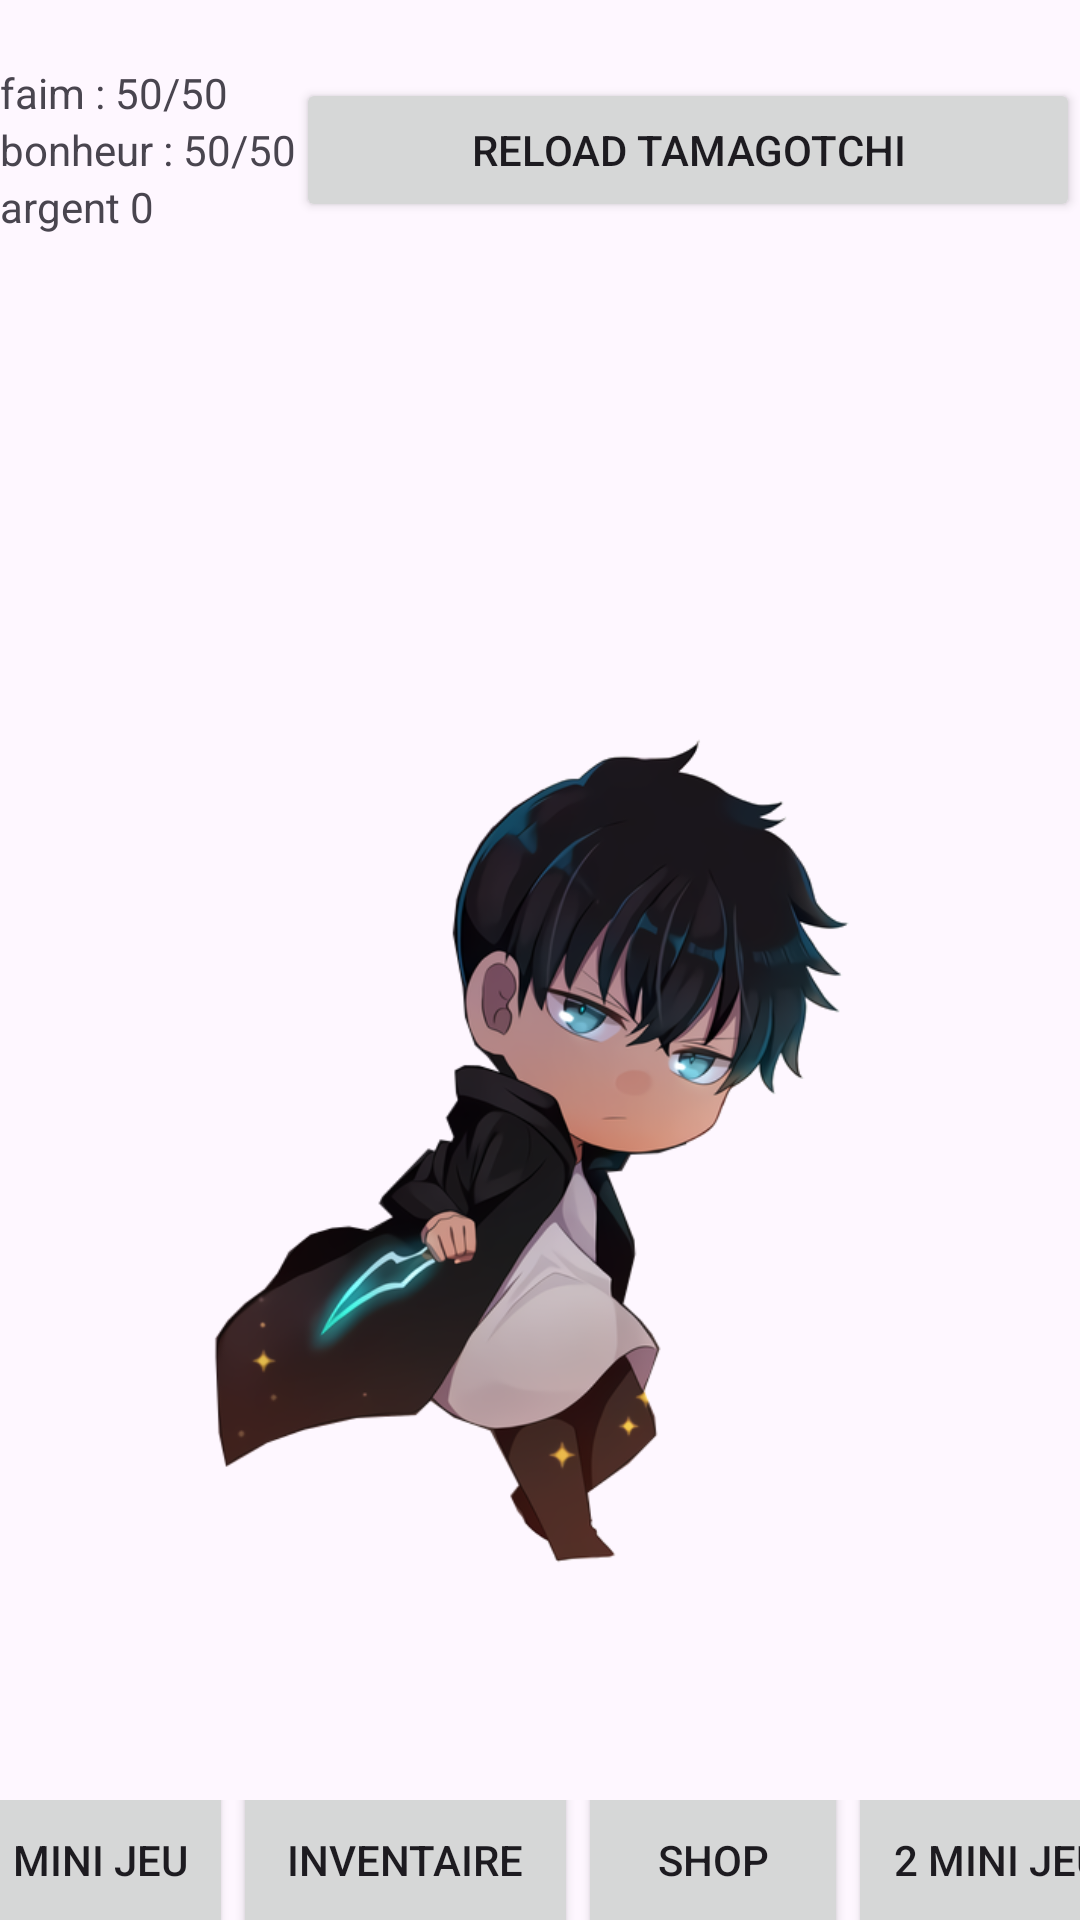

Here is an Android app screen rendered from its layout file. Give the layout XML and the strings, colors and styles it references.
<!-- AndroidManifest.xml: application theme Theme.AppTamagotchi -->
<!-- res/layout/activity_main.xml -->
<?xml version="1.0" encoding="utf-8"?>
<RelativeLayout
    xmlns:android="http://schemas.android.com/apk/res/android"
    xmlns:app="http://schemas.android.com/apk/res-auto"
    xmlns:tools="http://schemas.android.com/tools"
    android:layout_width="match_parent"
    android:layout_height="match_parent"
    tools:context=".MainActivity"
    tools:ignore="ExtraText">

    <LinearLayout
        android:layout_width="match_parent"
        android:layout_height="match_parent"
        android:orientation="vertical">

        <include
            android:id="@+id/include1"
            android:layout_width="match_parent"
            android:layout_height="100dp"
            layout="@layout/nav_bar" />

        <include
            android:id="@+id/include2"
            android:layout_width="match_parent"
            android:layout_height="500dp"
            layout="@layout/tamagotchi_img" />

        <include
            android:id="@+id/include2"
            android:layout_width="match_parent"
            android:layout_height="wrap_content"
            layout="@layout/bottom_bar_home" />

    </LinearLayout>


</RelativeLayout>
<!-- res/layout/nav_bar.xml (included above) -->
<?xml version="1.0" encoding="utf-8"?>
<LinearLayout xmlns:android="http://schemas.android.com/apk/res/android"
    android:orientation="horizontal"
    android:layout_width="match_parent"
    android:layout_height="match_parent"
    android:gravity="center">

    <LinearLayout
        android:layout_width="wrap_content"
        android:layout_height="wrap_content"
        android:orientation="vertical">

        <TextView
            android:id="@+id/faim"
            android:layout_width="wrap_content"
            android:layout_weight="1"
            android:layout_height="wrap_content"
            android:text="faim : 50/50" />

        <TextView
            android:id="@+id/bonheur"
            android:layout_width="wrap_content"
            android:layout_weight="1"
            android:layout_height="wrap_content"
            android:text="bonheur : 50/50" />

        <TextView
            android:id="@+id/sung"
            android:layout_width="wrap_content"
            android:layout_weight="1"
            android:layout_height="wrap_content"
            android:text="argent 0" />

    </LinearLayout>

    <Button
        android:id="@+id/quest_button"
        android:text="Reload Tamagotchi"
        android:layout_width="wrap_content"
        android:layout_weight="1"
        android:layout_height="wrap_content" />


</LinearLayout>
<!-- res/layout/tamagotchi_img.xml (included above) -->
<?xml version="1.0" encoding="utf-8"?>
<LinearLayout xmlns:android="http://schemas.android.com/apk/res/android"
    android:orientation="vertical"
    android:layout_width="match_parent"
    android:layout_height="match_parent"
    android:gravity="center">

    <RelativeLayout
        android:layout_width="match_parent"
        android:layout_height="match_parent">

        <ImageView
            android:id="@+id/sung_tamagotchi"
            android:layout_width="match_parent"
            android:layout_height="match_parent"
            android:src="@drawable/sung_img" />
    </RelativeLayout>

</LinearLayout>
<!-- res/layout/bottom_bar_home.xml (included above) -->
<?xml version="1.0" encoding="utf-8"?>
<LinearLayout xmlns:android="http://schemas.android.com/apk/res/android"
    android:orientation="horizontal"
    android:layout_width="match_parent"
    android:layout_height="match_parent"
    android:gravity="center">

    <Button
        android:id="@+id/first_game"
        android:layout_width="100dp"
        android:layout_height="80dp"
        android:text="1 mini jeu" />

    <Button
        android:id="@+id/inv"
        android:layout_width="115dp"
        android:layout_height="80dp"
        android:text="Inventaire" />

    <Button
        android:id="@+id/shop"
        android:layout_width="90dp"
        android:layout_height="80dp"
        android:text="Shop" />

    <Button
        android:id="@+id/second_game"
        android:layout_width="100dp"
        android:layout_height="80dp"
        android:text="2 mini jeu" />

</LinearLayout>
<!-- resources referenced by this layout -->
<resources>
  <!-- drawable sung_img: png bitmap (drawable, 137576 bytes) -->
  <style name="Theme.AppTamagotchi" parent="Base.Theme.AppTamagotchi" />
  <style name="Base.Theme.AppTamagotchi" parent="Theme.Material3.DayNight.NoActionBar">
          
          
      </style>
</resources>
